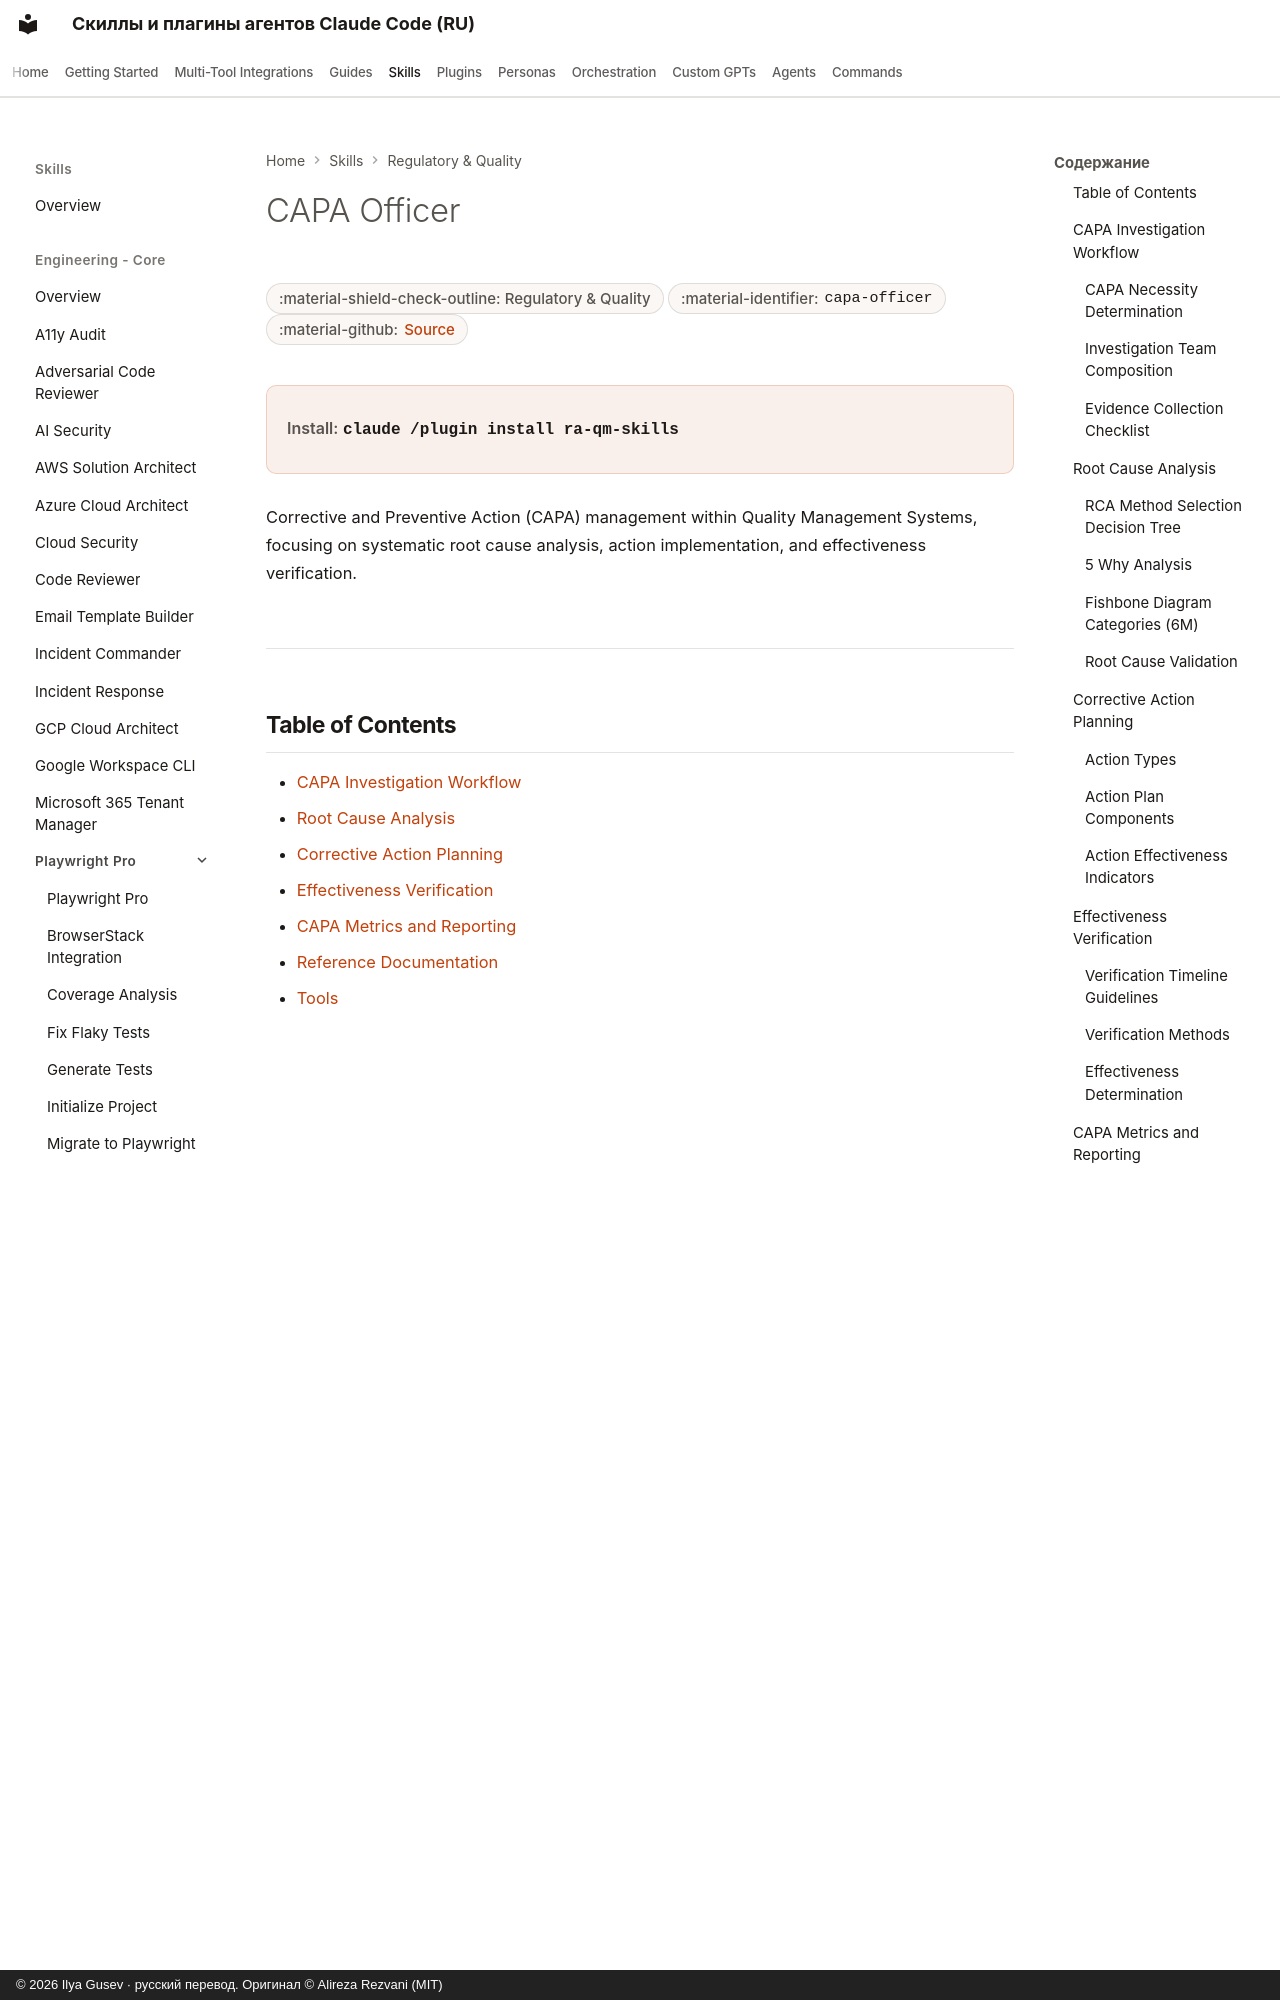

repository: imgusev/claude-skills-ru · page: skills/ra-qm-team/capa-officer/index.html · generator: mkdocs · copyright: © 2026 Ilya Gusev · русский перевод. Оригинал © Alireza Rezvani (MIT)

---
title: "CAPA Officer — Agent Skill for Compliance"
description: "CAPA system management for medical device QMS. Covers root cause analysis, corrective action planning, effectiveness verification, and CAPA metrics. Agent skill for Claude Code, Codex CLI, Gemini CLI, OpenClaw."
---

# CAPA Officer

<div class="page-meta" markdown>
<span class="meta-badge">:material-shield-check-outline: Regulatory & Quality</span>
<span class="meta-badge">:material-identifier: `capa-officer`</span>
<span class="meta-badge">:material-github: <a href="https://github.com/imgusev/claude-skills-ru/tree/main/ra-qm-team/skills/capa-officer/SKILL.md">Source</a></span>
</div>

<div class="install-banner" markdown>
<span class="install-label">Install:</span> <code>claude /plugin install ra-qm-skills</code>
</div>


Corrective and Preventive Action (CAPA) management within Quality Management Systems, focusing on systematic root cause analysis, action implementation, and effectiveness verification.

---

## Table of Contents

- [CAPA Investigation Workflow](#capa-investigation-workflow)
- [Root Cause Analysis](#root-cause-analysis)
- [Corrective Action Planning](#corrective-action-planning)
- [Effectiveness Verification](#effectiveness-verification)
- [CAPA Metrics and Reporting](#capa-metrics-and-reporting)
- [Reference Documentation](#reference-documentation)
- [Tools](#tools)

---

## CAPA Investigation Workflow

Conduct systematic CAPA investigation from initiation through closure:

1. Document trigger event with objective evidence
2. Assess significance and determine CAPA necessity
3. Form investigation team with relevant expertise
4. Collect data and evidence systematically
5. Select and apply appropriate RCA methodology
6. Identify root cause(s) with supporting evidence
7. Develop corrective and preventive actions
8. **Validation:** Root cause explains all symptoms; if eliminated, problem would not recur
